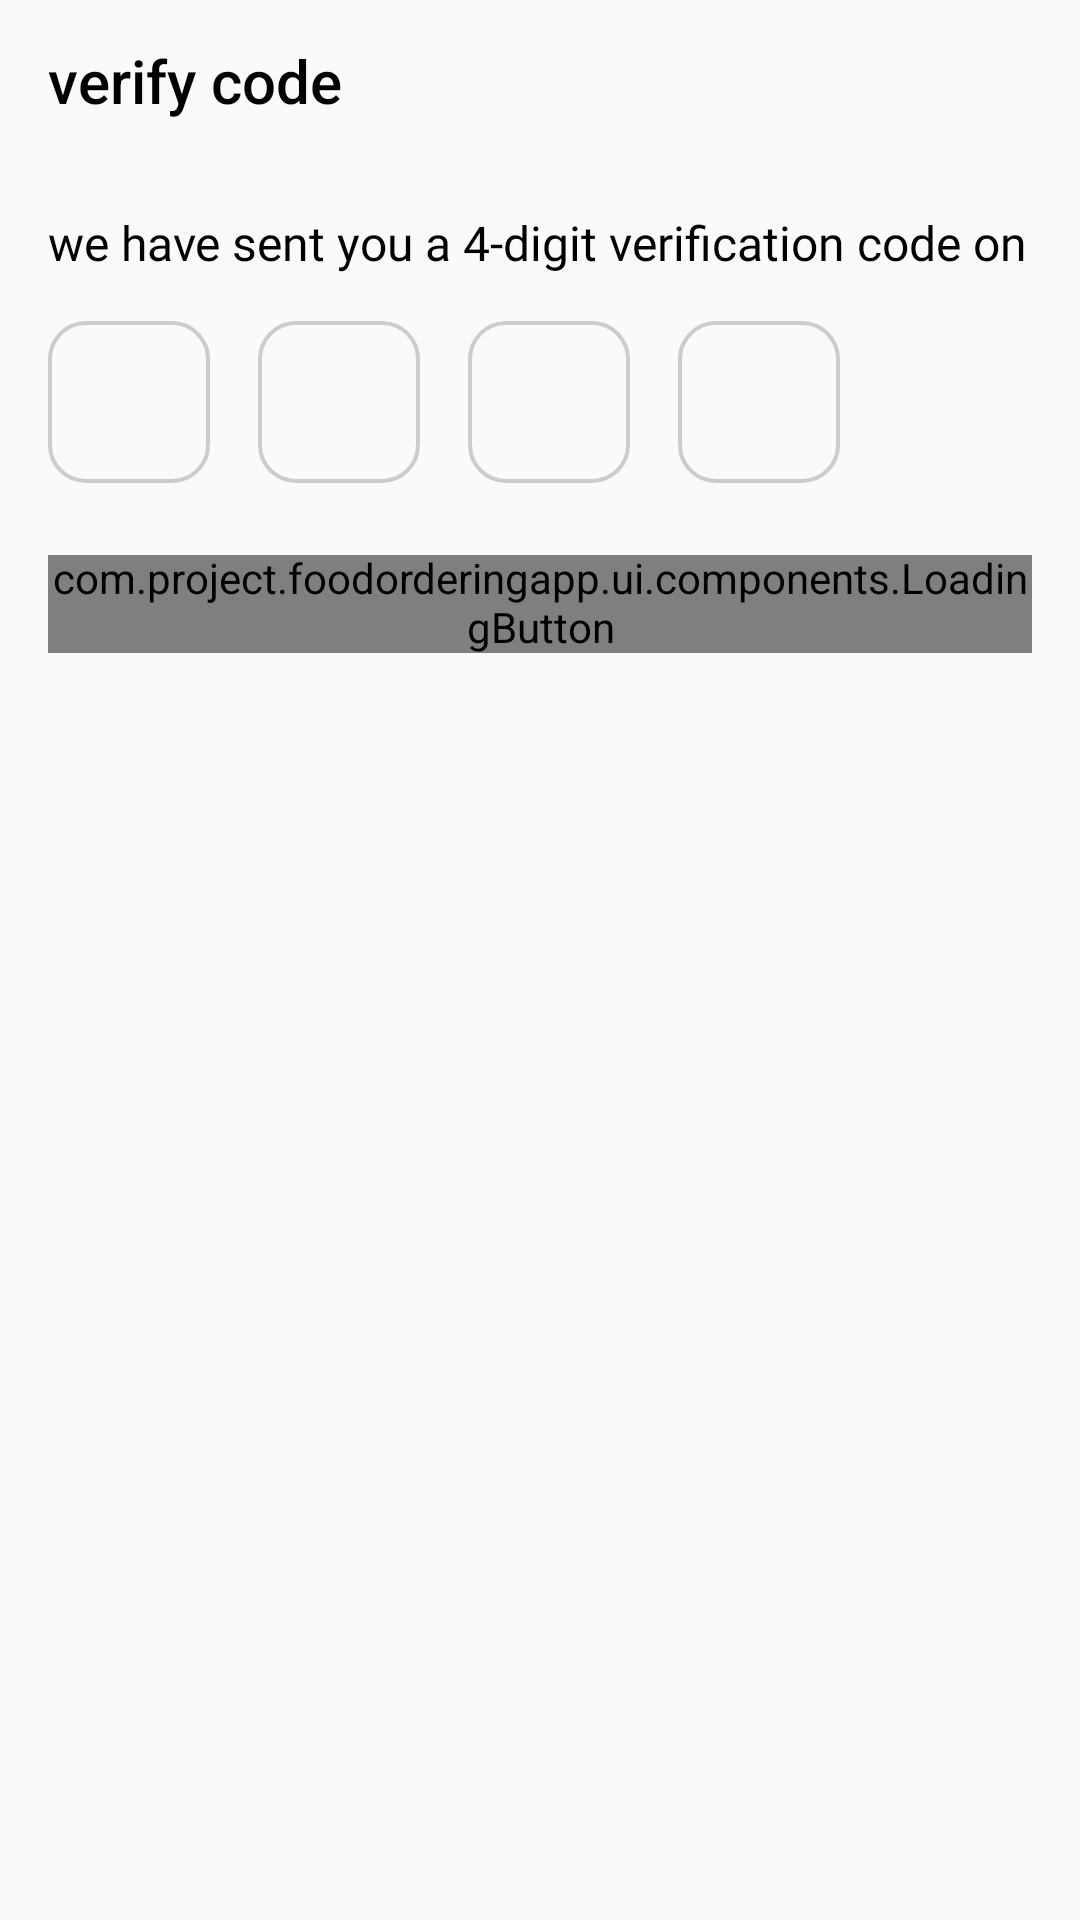

Android layout source for this screen:
<!-- AndroidManifest.xml: activity theme WhiteStatusBarTheme -->
<!-- res/layout/activity_update_mobile_verify_code.xml -->
<?xml version="1.0" encoding="utf-8"?>
<androidx.constraintlayout.widget.ConstraintLayout xmlns:android="http://schemas.android.com/apk/res/android"
    xmlns:app="http://schemas.android.com/apk/res-auto"
    xmlns:tools="http://schemas.android.com/tools"
    android:layout_width="match_parent"
    android:layout_height="match_parent"
    tools:context=".ui.activities.UpdateMobileVerifyCodeActivity">

    <androidx.appcompat.widget.Toolbar
        android:id="@+id/toolbar"
        android:layout_width="match_parent"
        android:layout_height="wrap_content"
        android:minHeight="?attr/actionBarSize"
        app:title="verify code"
        app:layout_constraintTop_toTopOf="parent"
        app:layout_constraintStart_toStartOf="parent"
        app:layout_constraintEnd_toEndOf="parent"
        app:titleTextColor="@color/black" />

    <TextView
        android:id="@+id/verification_screen_text_view"
        android:layout_width="match_parent"
        android:layout_height="wrap_content"
        android:layout_margin="16dp"
        android:fontFamily="@font/open_sans_regular"
        android:text="we have sent you a 4-digit verification code on"
        android:textColor="@color/black"
        android:textSize="16sp"
        app:layout_constraintEnd_toEndOf="parent"
        app:layout_constraintStart_toStartOf="parent"
        app:layout_constraintTop_toBottomOf="@id/toolbar" />

    <EditText
        android:id="@+id/code_edit_text_1"
        android:layout_width="54dp"
        android:layout_height="54dp"
        android:layout_marginStart="16dp"
        android:layout_marginTop="16dp"
        android:background="@drawable/edit_text_background"
        android:fontFamily="@font/open_sans_regular"
        android:gravity="center"
        android:maxLength="1"
        android:inputType="number"
        android:cursorVisible="false"
        android:textSize="22sp"
        app:layout_constraintStart_toStartOf="parent"
        app:layout_constraintTop_toBottomOf="@id/verification_screen_text_view" />

    <EditText
        android:id="@+id/code_edit_text_2"
        android:layout_width="54dp"
        android:layout_height="54dp"
        android:layout_marginStart="16dp"
        android:cursorVisible="false"
        android:background="@drawable/edit_text_background"
        android:fontFamily="@font/open_sans_regular"
        android:gravity="center"
        android:inputType="number"
        android:maxLength="1"
        android:textSize="22sp"
        app:layout_constraintBottom_toBottomOf="@+id/code_edit_text_1"
        app:layout_constraintStart_toEndOf="@+id/code_edit_text_1"
        app:layout_constraintTop_toTopOf="@+id/code_edit_text_1" />

    <EditText
        android:id="@+id/code_edit_text_3"
        android:layout_width="54dp"
        android:layout_height="54dp"
        android:layout_marginStart="16dp"
        android:cursorVisible="false"
        android:background="@drawable/edit_text_background"
        android:fontFamily="@font/open_sans_regular"
        android:gravity="center"
        android:inputType="number"
        android:maxLength="1"
        android:textSize="22sp"
        app:layout_constraintBottom_toBottomOf="@+id/code_edit_text_2"
        app:layout_constraintStart_toEndOf="@+id/code_edit_text_2"
        app:layout_constraintTop_toTopOf="@+id/code_edit_text_2" />

    <EditText
        android:id="@+id/code_edit_text_4"
        android:layout_width="54dp"
        android:layout_height="54dp"
        android:layout_marginStart="16dp"
        android:background="@drawable/edit_text_background"
        android:fontFamily="@font/open_sans_regular"
        android:gravity="center"
        android:cursorVisible="false"
        android:inputType="number"
        android:maxLength="1"
        android:textSize="22sp"
        app:layout_constraintBottom_toBottomOf="@+id/code_edit_text_3"
        app:layout_constraintStart_toEndOf="@+id/code_edit_text_3"
        app:layout_constraintTop_toTopOf="@+id/code_edit_text_3" />


    <com.project.foodorderingapp.ui.components.LoadingButton
        android:id="@+id/verify_code_button"
        android:layout_width="match_parent"
        android:layout_height="wrap_content"
        android:layout_marginHorizontal="16dp"
        android:layout_marginTop="24dp"
        app:text="update mobile number"
        app:layout_constraintTop_toBottomOf="@id/code_edit_text_1" />

</androidx.constraintlayout.widget.ConstraintLayout>
<!-- resources referenced by this layout -->
<resources>
  <color name="black">#FF000000</color>
  <!-- drawable edit_text_background (drawable) -->
  <?xml version="1.0" encoding="utf-8"?>
  <selector  xmlns:android="http://schemas.android.com/apk/res/android">
      <item android:state_enabled="false">
          <shape
              android:shape="rectangle">
              <corners android:radius="12dp" />
              <solid android:color="@color/lightestGrey"/>
              <stroke android:color="@color/lightGrey" android:width="1.2dp"/>
          </shape>
      </item>
  
      <item android:state_focused="true">
          <shape
              android:shape="rectangle">
              <corners android:radius="12dp" />
              <stroke android:color="@color/black" android:width="1.2dp"/>
          </shape>
      </item>
  
  
      <item android:state_focused="false">
          <shape
              android:shape="rectangle">
              <corners android:radius="12dp" />
              <stroke android:color="@color/mediumGrey" android:width="1.2dp"/>
          </shape>
      </item>
  </selector>
  <style name="WhiteStatusBarTheme" parent="Base.Theme.FoodOrderingApp">
          <item name="android:windowLightStatusBar">true</item>
          <item name="android:statusBarColor">@color/black</item>
      </style>
  <color name="lightestGrey">#EEEEEE</color>
  <color name="lightGrey">#D0D5DB</color>
  <color name="mediumGrey">#CCCCCC</color>
  <style name="Base.Theme.FoodOrderingApp" parent="Theme.AppCompat.Light.NoActionBar">
          
          <item name="android:includeFontPadding">false</item>
  
          
      </style>
</resources>
